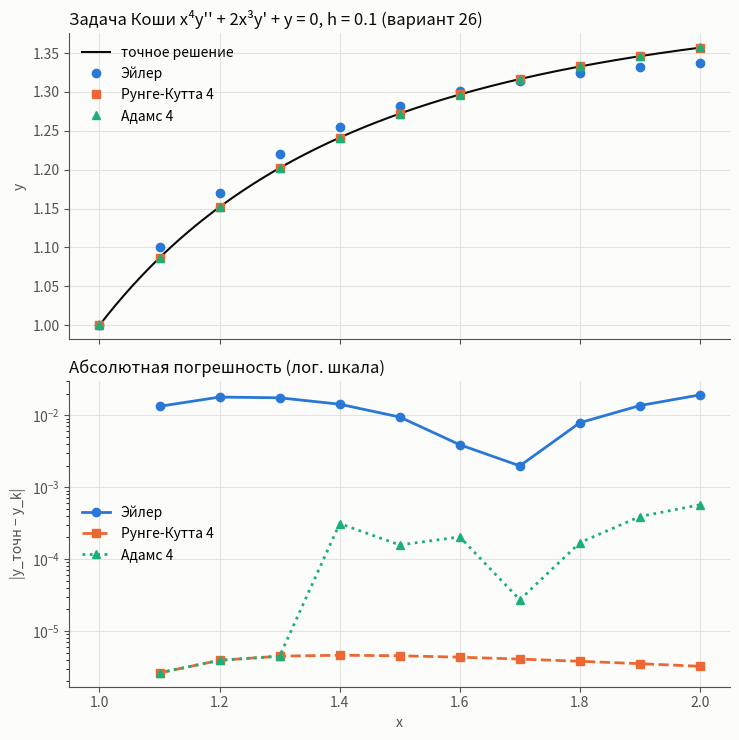

Write Python code to recreate this figure.
"""
Задача Коши для ОДУ 2-го порядка:

        x^4 y'' + 2x^3 y' + y = 0,
        y(1) = 1,   y'(1) = 1,
        x ∈ [1, 2],   h = 0.1.

Точное решение:
        y(x) = (sin 1 + cos 1) cos(1/x) + (sin 1 - cos 1) sin(1/x).

Нужно: реализовать методы Эйлера, Рунге-Кутты 4-го порядка и Адамса
4-го порядка, решить задачу и оценить погрешность двумя способами:
по Рунге-Ромбергу и сравнением с точным решением.

        y' = z,
        z' = y'' = -(2x^3 z + y) / x^4 = -2z/x - y/x^4,
        y(1) = 1,  z(1) = 1.

Дальше работаем с вектором Y = (y, z)
"""

import math


def rhs(x, Y):
    """
    Правая часть системы Y' = F(x, Y), где Y = [y, z], z = y'.
    Возвращает [y', z'].
    """
    y, z = Y
    return [z, -2 * z / x - y / x ** 4]


S1, C1 = math.sin(1.0), math.cos(1.0)


def exact(x):
    """Точное решение y(x) = (sin1 + cos1) cos(1/x) + (sin1 - cos1) sin(1/x)."""
    return (S1 + C1) * math.cos(1 / x) + (S1 - C1) * math.sin(1 / x)



def axpy(a, c, b):
    """Возвращает вектор a + c * b (покомпонентно)."""
    return [ai + c * bi for ai, bi in zip(a, b)]


def lincomb(coefs, vectors):
    """Возвращает sum_j coefs[j] * vectors[j] (покомпонентно)."""
    return [sum(c * v[i] for c, v in zip(coefs, vectors))
            for i in range(len(vectors[0]))]


def grid_size(a, b, h):
    """Число шагов N = (b - a) / h; проверяем, что h укладывается целое число раз."""
    n = round((b - a) / h)
    if abs(a + n * h - b) > 1e-9:
        raise ValueError(f"Шаг h = {h} не делит отрезок [{a}, {b}] нацело")
    return n



def euler(f, a, b, Y0, h):
    """
    Явный метод Эйлера:

        Y_{k+1} = Y_k + h * F(x_k, Y_k).

    """
    n = grid_size(a, b, h)
    xs = [a + k * h for k in range(n + 1)]
    Ys = [list(Y0)]
    for k in range(n):
        Ys.append(axpy(Ys[k], h, f(xs[k], Ys[k])))
    return xs, Ys


def rk4_step(f, x, Y, h):
    """
        K1 = h F(x,Y)
        K2 = h F(x + h/2, Y + K1/2)
        K3 = h F(x + h/2, Y + K2/2)
        K4 = h F(x + h,   Y + K3)
        ΔY = (K1 + 2 K2 + 2 K3 + K4) / 6,     Y_{k+1} = Y_k + ΔY.
    усредняется с весами 1, 2, 2, 1.
    """
    K1 = [h * v for v in f(x, Y)]
    K2 = [h * v for v in f(x + h / 2, axpy(Y, 0.5, K1))]
    K3 = [h * v for v in f(x + h / 2, axpy(Y, 0.5, K2))]
    K4 = [h * v for v in f(x + h, axpy(Y, 1.0, K3))]
    dY = lincomb([1 / 6, 2 / 6, 2 / 6, 1 / 6], [K1, K2, K3, K4])
    return axpy(Y, 1.0, dY)


def runge_kutta4(f, a, b, Y0, h):
    """Метод Рунге-Кутты 4-го порядка на всём отрезке: N шагов rk4_step."""
    n = grid_size(a, b, h)
    xs = [a + k * h for k in range(n + 1)]
    Ys = [list(Y0)]
    for k in range(n):
        Ys.append(rk4_step(f, xs[k], Ys[k], h))
    return xs, Ys


# МНОГОШАГОВЫЙ МЕТОД АДАМСА
def adams4(f, a, b, Y0, h):
    """
    Явный метод Адамса 4-го порядка:

        Y_{k+1} = Y_k + h/24 * (55 F_k - 59 F_{k-1} + 37 F_{k-2} - 9 F_{k-3}),
        где F_j = F(x_j, Y_j).

    """
    n = grid_size(a, b, h)
    if n < 4:
        raise ValueError("Для метода Адамса нужно хотя бы 4 шага")
    xs = [a + k * h for k in range(n + 1)]

    # Разгон: первые три шага методом Рунге-Кутты.
    Ys = [list(Y0)]
    for k in range(3):
        Ys.append(rk4_step(f, xs[k], Ys[k], h))

    # Значения правой части в уже найденных узлах. Храним их, чтобы каждое
    # F_j считать ровно один раз.
    Fs = [f(xs[k], Ys[k]) for k in range(4)]

    for k in range(3, n):
        # Fs[k], Fs[k-1], Fs[k-2], Fs[k-3] - четыре последних значения.
        step = lincomb([55, -59, 37, -9], [Fs[k], Fs[k - 1], Fs[k - 2], Fs[k - 3]])
        Ys.append(axpy(Ys[k], h / 24, step))
        Fs.append(f(xs[k + 1], Ys[k + 1]))   # единственное новое вычисление F
    return xs, Ys


METHODS = [
    # (название, функция, порядок точности p)
    ("Эйлер", euler, 1),
    ("Рунге-Кутта 4", runge_kutta4, 4),
    ("Адамс 4", adams4, 4),
]


# ОЦЕНКА ПОГРЕШНОСТИ ПО РУНГЕ-РОМБЕРГУ
def runge_romberg(xs_h, ys_h, xs_2h, ys_2h, p):
    """
    Решаем задачу дважды: с шагом h и с шагом 2h.
    Каждый узел сетки 2h - это каждый второй узел сетки h, там есть оба
    решения. Если метод имеет порядок p, то в общем узле
        y_точн ≈ y_h  + C h^p,
        y_точн ≈ y_2h + C (2h)^p,
    откуда главный член погрешности решения с шагом h:
        R_h = (y_h - y_2h) / (2^p - 1).

    Возвращает список (x, R_h, y_h) по всем общим узлам.
    """
    out = []
    for j, x in enumerate(xs_2h):
        y_h = ys_h[2 * j]                # тот же x в мелкой сетке
        assert abs(xs_h[2 * j] - x) < 1e-9
        out.append((x, (y_h - ys_2h[j]) / (2 ** p - 1), y_h))
    return out


# ПЕЧАТЬ
def print_solutions(xs, sols):
    """Таблица y_k всех методов, точное решение и абсолютные погрешности."""
    names = [name for name, _, _ in METHODS]
    print(f"{'x':>5s}  {'точное':>11s}" + "".join(f"  {n:>14s}" for n in names)
          + "".join(f"  {'|ε| ' + n.split()[0]:>12s}" for n in names))
    for k, x in enumerate(xs):
        ye = exact(x)
        vals = "".join(f"  {sols[n][k]:14.8f}" for n in names)
        errs = "".join(f"  {abs(ye - sols[n][k]):12.2e}" for n in names)
        print(f"{x:5.2f}  {ye:11.8f}{vals}{errs}")
    print()


def print_runge_romberg(rr_all):
    """Сравнение оценки Рунге-Ромберга с истинной погрешностью в общих узлах."""
    names = [name for name, _, _ in METHODS]
    header = "".join(f"  {('R(' + n.split()[0] + ')'):>11s}  {'ε':>9s}" for n in names)
    print(f"{'x':>5s}{header}")
    rows = zip(*(rr_all[n] for n in names))
    for row in rows:
        x = row[0][0]
        cells = "".join(f"  {R:11.2e}  {exact(x) - y:9.2e}" for (_, R, y) in row)
        print(f"{x:5.2f}{cells}")
    print("  R - оценка погрешности по Рунге-Ромбергу (y_h - y_2h)/(2^p - 1),")
    print("  ε - истинная погрешность y_точн - y_h. Должны быть близки.\n")


# ГРАФИК
def plot_results(filename, xs, sols):
    """
    Два графика один под другим (общая ось x, отдельные оси y):
      сверху - численные решения и точное;
      снизу  - модуль погрешности |y_точн - y_k| в логарифмическом масштабе
               (у методов погрешности отличаются на порядки).
    """
    try:
        import matplotlib
        matplotlib.use("Agg")
        import matplotlib.pyplot as plt
    except ImportError:
        print("matplotlib не установлен - график не построен.\n")
        return

    ink, ink2, grid, surface = "#0b0b0b", "#52514e", "#e4e3df", "#fcfcfb"
    # Цвет + маркер + тип линии: метод различим и без цвета.
    style = {
        "Эйлер": dict(color="#2a78d6", marker="o", linestyle="-"),
        "Рунге-Кутта 4": dict(color="#eb6834", marker="s", linestyle="--"),
        "Адамс 4": dict(color="#1baf7a", marker="^", linestyle=":"),
    }

    fig, (ax1, ax2) = plt.subplots(2, 1, figsize=(7.5, 7.5), sharex=True)
    fig.patch.set_facecolor(surface)
    for ax in (ax1, ax2):
        ax.set_facecolor(surface)
        ax.grid(True, color=grid, linewidth=0.8)
        for side in ("top", "right"):
            ax.spines[side].set_visible(False)
        for side in ("left", "bottom"):
            ax.spines[side].set_color(ink2)
        ax.tick_params(colors=ink2)

    # Точное решение - плотная кривая, численные - маркеры в узлах.
    px = [xs[0] + (xs[-1] - xs[0]) * i / 300 for i in range(301)]
    ax1.plot(px, [exact(x) for x in px], color=ink, linewidth=1.5, label="точное решение")
    for name, _, _ in METHODS:
        st = style[name]
        ax1.plot(xs, sols[name], color=st["color"], marker=st["marker"], markersize=6,
                 linestyle="none", label=name)
    ax1.set_ylabel("y", color=ink2)
    ax1.set_title("Задача Коши x⁴y'' + 2x³y' + y = 0, h = 0.1 (вариант 26)",
                  loc="left", color=ink)
    ax1.legend(frameon=False)

    # В узле x_0 погрешность нулевая - на логарифмической шкале её не показать.
    for name, _, _ in METHODS:
        st = style[name]
        errs = [abs(exact(x) - y) for x, y in zip(xs[1:], sols[name][1:])]
        ax2.semilogy(xs[1:], errs, linewidth=2, markersize=6, label=name, **st)
    ax2.set_xlabel("x", color=ink2)
    ax2.set_ylabel("|y_точн − y_k|", color=ink2)
    ax2.set_title("Абсолютная погрешность (лог. шкала)", loc="left", color=ink)
    ax2.legend(frameon=False)

    fig.tight_layout()
    fig.savefig(filename, dpi=130)
    plt.close(fig)
    print(f"График сохранён: {filename}\n")


# ОСНОВНАЯ ПРОГРАММА
def main(h=0.1):
    # Данные варианта 26
    a, b = 1.0, 2.0
    Y0 = [1.0, 1.0]          # y(1) = 1, z(1) = y'(1) = 1

    print("Задание 4.1. Задача Коши (вариант 26)")
    print("  x^4 y'' + 2x^3 y' + y = 0,  y(1) = 1,  y'(1) = 1,  x ∈ [1, 2]")
    print("  Система: y' = z,  z' = -2z/x - y/x^4")
    print(f"  Шаг h = {h}\n")

    # Решаем всеми методами с шагом h и с шагом 2h (для Рунге-Ромберга).
    sols, rr_all = {}, {}
    xs = None
    for name, method, p in METHODS:
        xs, Ys = method(rhs, a, b, Y0, h)
        xs2, Ys2 = method(rhs, a, b, Y0, 2 * h)
        ys = [Y[0] for Y in Ys]            # нам нужна только первая компонента y
        ys2 = [Y[0] for Y in Ys2]
        sols[name] = ys
        rr_all[name] = runge_romberg(xs, ys, xs2, ys2, p)

    print(f"Решение с шагом h = {h}:")
    print_solutions(xs, sols)

    print(f"Оценка погрешности по Рунге-Ромбергу (шаги h = {h} и 2h = {2 * h:g}):")
    print_runge_romberg(rr_all)

    print("Итог: максимальная погрешность на отрезке")
    print(f"  {'метод':>14s}  {'p':>2s}  {'max|ε| (точн.)':>15s}  {'max|R| (Р-Р)':>13s}")
    for name, _, p in METHODS:
        true_max = max(abs(exact(x) - y) for x, y in zip(xs, sols[name]))
        rr_max = max(abs(R) for _, R, _ in rr_all[name])
        print(f"  {name:>14s}  {p:2d}  {true_max:15.2e}  {rr_max:13.2e}")
    print()
  
    print("  Для Адамса оценка Р-Р грубее: при шаге 2h = 0.2 узлы до x = 1.6 - это")
    print("  ещё разгон РК4, а сам метод при h = 0.1 ещё не вышел на асимптотику C*h^4")
    print("  (при уменьшении h вдвое ошибка падает в 8, 12, 14, затем ~16 раз).\n")

    plot_results("lab4_1_solution.png", xs, sols)
    check_textbook()


def check_textbook():
    """
    Примеры 4.1, 4.4, 4.7: y' = (y + x)^2, y(0) = 0, h = 0.1.
    Методичка: Эйлер         y(0.5) = 0.031513228   (табл. 4.1),
               Рунге-Кутта 4 y(0.3) = 0.009336039   (табл. 4.13, узлы разгона),
               Адамс         y(1.0) = 0.551159854   (табл. 4.13).
    Скалярное уравнение - это просто система из одного уравнения.
    """
    g = lambda x, Y: [(Y[0] + x) ** 2]
    _, ye = euler(g, 0.0, 0.5, [0.0], 0.1)
    _, yr = runge_kutta4(g, 0.0, 0.3, [0.0], 0.1)
    _, ya = adams4(g, 0.0, 1.0, [0.0], 0.1)
    print("Проверка на примерах методички (y' = (y + x)^2, y(0) = 0, h = 0.1):")
    print(f"  Эйлер    y(0.5) = {ye[-1][0]:.9f}   (в методичке 0.031513228)")
    print(f"  РК4      y(0.3) = {yr[-1][0]:.9f}   (в методичке 0.009336039)")
    print(f"  Адамс    y(1.0) = {ya[-1][0]:.9f}   (в методичке 0.551159854)\n")


if __name__ == "__main__":
    main()
